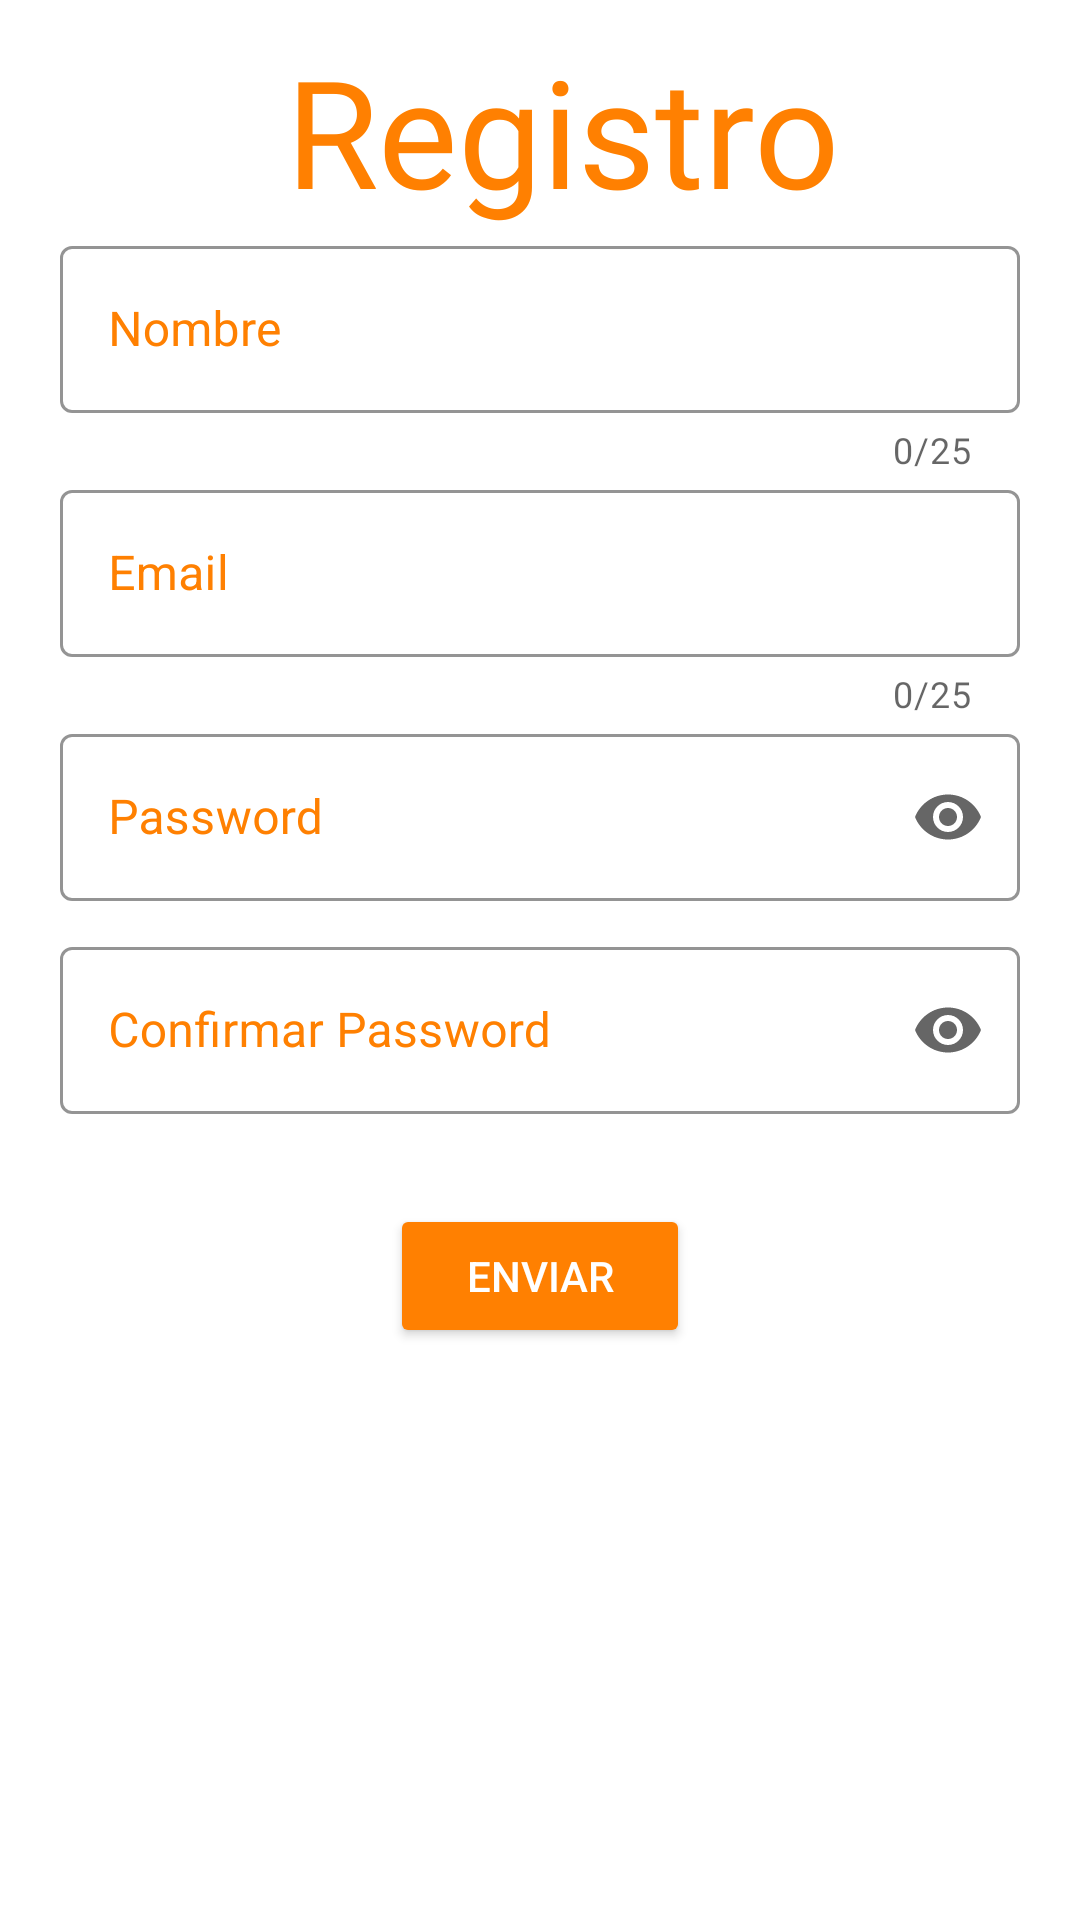

This screen was rendered from an Android layout file. Write that file and the resources it references.
<!-- AndroidManifest.xml: application theme Theme.FoodHub -->
<!-- res/layout/fragment_register.xml -->
<?xml version="1.0" encoding="utf-8"?>
<androidx.constraintlayout.widget.ConstraintLayout xmlns:android="http://schemas.android.com/apk/res/android"
    xmlns:app="http://schemas.android.com/apk/res-auto"
    xmlns:tools="http://schemas.android.com/tools"
    android:layout_width="match_parent"
    android:layout_height="match_parent"
    tools:context=".fragments.fragmentsEntrada.RegisterFragment">

    <TextView
        android:id="@+id/TvTitulo"
        android:layout_width="match_parent"
        android:layout_height="wrap_content"
        android:layout_marginLeft="15dp"
        android:layout_marginTop="10dp"
        android:fontFamily="@font/robotoblack"
        android:gravity="center"
        android:text="Registro"
        android:textColor="#FF8001"
        android:textSize="50sp"
        app:layout_constraintTop_toTopOf="parent" />


    <com.google.android.material.textfield.TextInputLayout
        android:id="@+id/text_input_layout_nombre"
        style="@style/Widget.MaterialComponents.TextInputLayout.OutlinedBox"
        android:layout_width="match_parent"
        android:layout_height="wrap_content"
        android:layout_marginLeft="20dp"
        android:layout_marginRight="20dp"
        android:hint="Nombre"
        android:textColorHint="#FF8001"
        app:boxStrokeColor="#FF8001"
        app:boxStrokeErrorColor="#FF8001"
        app:counterEnabled="true"
        app:counterMaxLength="25"
        app:endIconMode="clear_text"
        app:errorEnabled="true"
        app:layout_constraintTop_toBottomOf="@+id/TvTitulo">

        <com.google.android.material.textfield.TextInputEditText
            android:id="@+id/input_name"
            android:layout_width="match_parent"
            android:layout_height="wrap_content"
            android:inputType="textEmailAddress"
            android:maxLength="25" />
    </com.google.android.material.textfield.TextInputLayout>


    <com.google.android.material.textfield.TextInputLayout
        android:id="@+id/text_input_layout_email"
        style="@style/Widget.MaterialComponents.TextInputLayout.OutlinedBox"
        android:layout_width="match_parent"
        android:layout_height="wrap_content"
        android:layout_marginLeft="20dp"
        android:layout_marginRight="20dp"
        android:hint="Email"
        android:textColorHint="#FF8001"
        app:boxStrokeColor="#FF8001"
        app:boxStrokeErrorColor="#FF0505"
        app:counterEnabled="true"
        app:counterMaxLength="25"
        app:endIconMode="clear_text"
        app:errorEnabled="true"
        app:layout_constraintTop_toBottomOf="@+id/text_input_layout_nombre">

        <com.google.android.material.textfield.TextInputEditText
            android:id="@+id/editTextEmail"
            android:layout_width="match_parent"
            android:layout_height="wrap_content"
            android:inputType="textEmailAddress"
            android:maxLength="25" />
    </com.google.android.material.textfield.TextInputLayout>

    <com.google.android.material.textfield.TextInputLayout
        android:id="@+id/text_input_layout_pass"
        style="@style/Widget.MaterialComponents.TextInputLayout.OutlinedBox"
        android:layout_width="0dp"
        android:layout_height="wrap_content"

        android:hint="Password"
        android:textColorHint="#FF8001"
        app:boxStrokeColor="#FF8001"
        app:endIconMode="password_toggle"
        app:layout_constraintEnd_toEndOf="@+id/text_input_layout_email"
        app:layout_constraintStart_toStartOf="@+id/text_input_layout_email"
        app:layout_constraintTop_toBottomOf="@+id/text_input_layout_email">

        <com.google.android.material.textfield.TextInputEditText
            android:id="@+id/editTextPassword"
            android:layout_width="match_parent"
            android:layout_height="wrap_content"
            android:inputType="textPassword" />
    </com.google.android.material.textfield.TextInputLayout>

    <com.google.android.material.textfield.TextInputLayout
        android:id="@+id/text_input_layout_repass"
        style="@style/Widget.MaterialComponents.TextInputLayout.OutlinedBox"
        android:layout_width="0dp"
        android:layout_height="wrap_content"
        android:layout_marginTop="10dp"
        android:hint="Confirmar Password"
        android:textColorHint="#FF8001"
        app:boxStrokeColor="#FF8001"
        app:endIconMode="password_toggle"
        app:layout_constraintEnd_toEndOf="@+id/text_input_layout_email"
        app:layout_constraintStart_toStartOf="@+id/text_input_layout_email"
        app:layout_constraintTop_toBottomOf="@+id/text_input_layout_pass">

        <com.google.android.material.textfield.TextInputEditText
            android:id="@+id/input_re_password"
            android:layout_width="match_parent"
            android:layout_height="wrap_content"
            android:inputType="textPassword" />
    </com.google.android.material.textfield.TextInputLayout>

    <Button
        android:id="@+id/btnEnviar"
        android:layout_width="100dp"
        android:layout_height="wrap_content"
        android:layout_marginLeft="20dp"
        android:layout_marginTop="30dp"
        android:layout_marginRight="20dp"
        android:backgroundTint="#FF8001"
        android:text="Enviar"
        android:textColor="@color/white"
        app:layout_constraintLeft_toLeftOf="parent"
        app:layout_constraintRight_toRightOf="parent"
        app:layout_constraintTop_toBottomOf="@id/text_input_layout_repass"
        app:shapeAppearanceOverlay="@style/redondo" />


</androidx.constraintlayout.widget.ConstraintLayout>
<!-- resources referenced by this layout -->
<resources>
  <color name="white">#FFFFFFFF</color>
  <style name="redondo">
          <item name="cornerFamily">rounded</item>
          <item name="cornerSizeTopLeft">15dp</item>
          <item name="cornerSizeTopRight">15dp</item>
          <item name="cornerSizeBottomRight">15dp</item>
          <item name="cornerSizeBottomLeft">15dp</item>
      </style>
  <style name="Theme.FoodHub" parent="Theme.MaterialComponents.DayNight.DarkActionBar">
          
          <item name="colorPrimary">#FF8001</item>
          <item name="colorPrimaryVariant">#FF8001</item>
          <item name="colorOnPrimary">@color/white</item>
          
          <item name="colorSecondary">@color/teal_200</item>
          <item name="colorSecondaryVariant">@color/teal_700</item>
          <item name="colorOnSecondary">@color/black</item>
          
          <item name="android:statusBarColor" tools:targetApi="l">?attr/colorPrimaryVariant</item>
          
      </style>
  <color name="teal_200">#FF03DAC5</color>
  <color name="teal_700">#FF018786</color>
  <color name="black">#FF000000</color>
</resources>
